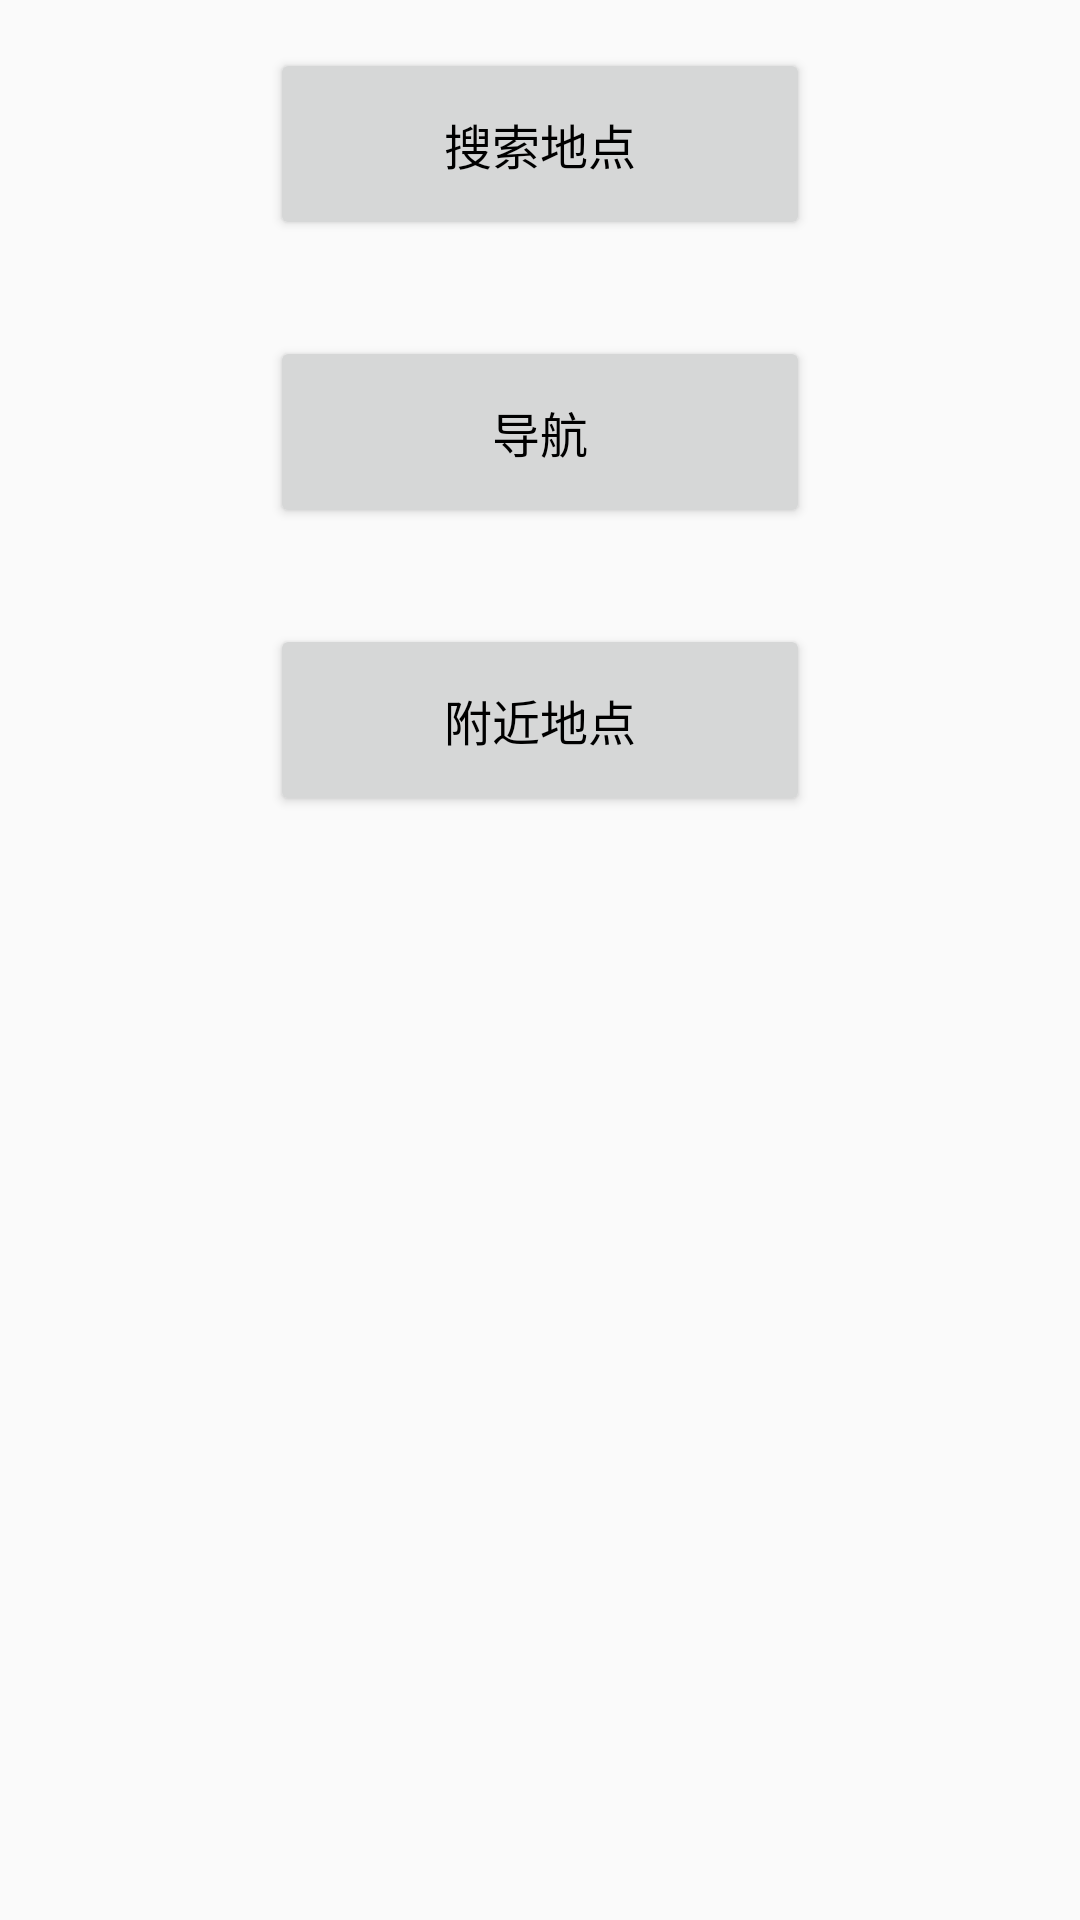

Layout XML and referenced resources for this Android screen:
<!-- AndroidManifest.xml: application theme AppTheme -->
<!-- res/layout/activity_start_by_activity.xml -->
<?xml version="1.0" encoding="utf-8"?>
<LinearLayout
    xmlns:android="http://schemas.android.com/apk/res/android"
    android:orientation="vertical"
    android:layout_width="match_parent"
    android:layout_height="match_parent">

    <Button
        android:id="@+id/btn_search_place"
        android:text="@string/start_by_activity_btn_search_place"
        style="@style/NormalBtnStyle"/>

    <Button
        android:id="@+id/btn_navigation"
        android:text="@string/start_by_activity_btn_navigation"
        style="@style/NormalBtnStyle"/>

    <Button
        android:id="@+id/btn_nearby_places"
        android:text="@string/start_by_activity_btn_nearby_places"
        style="@style/NormalBtnStyle"/>

</LinearLayout>
<!-- resources referenced by this layout -->
<resources>
  <string name="start_by_activity_btn_navigation">导航</string>
  <string name="start_by_activity_btn_nearby_places">附近地点</string>
  <string name="start_by_activity_btn_search_place">搜索地点</string>
  <style name="NormalBtnStyle">
          <item name="android:layout_width">wrap_content</item>
          <item name="android:layout_height">wrap_content</item>
          <item name="android:layout_gravity">center</item>
          <item name="android:gravity">center</item>
          <item name="android:textColor">#000000</item>
          <item name="android:textSize">16sp</item>
          <item name="android:minWidth">180dp</item>
          <item name="android:minHeight">64dp</item>
          <item name="android:layout_marginTop">16dp</item>
          <item name="android:layout_marginBottom">16dp</item>
          <item name="android:textAllCaps">false</item>
      </style>
  <style name="AppTheme" parent="Theme.AppCompat.Light.DarkActionBar">
          
          <item name="colorPrimary">@color/colorPrimary</item>
          <item name="colorPrimaryDark">@color/colorPrimaryDark</item>
          <item name="colorAccent">@color/colorAccent</item>
      </style>
  <color name="colorPrimary">#3F51B5</color>
  <color name="colorPrimaryDark">#303F9F</color>
  <color name="colorAccent">#FF4081</color>
</resources>
